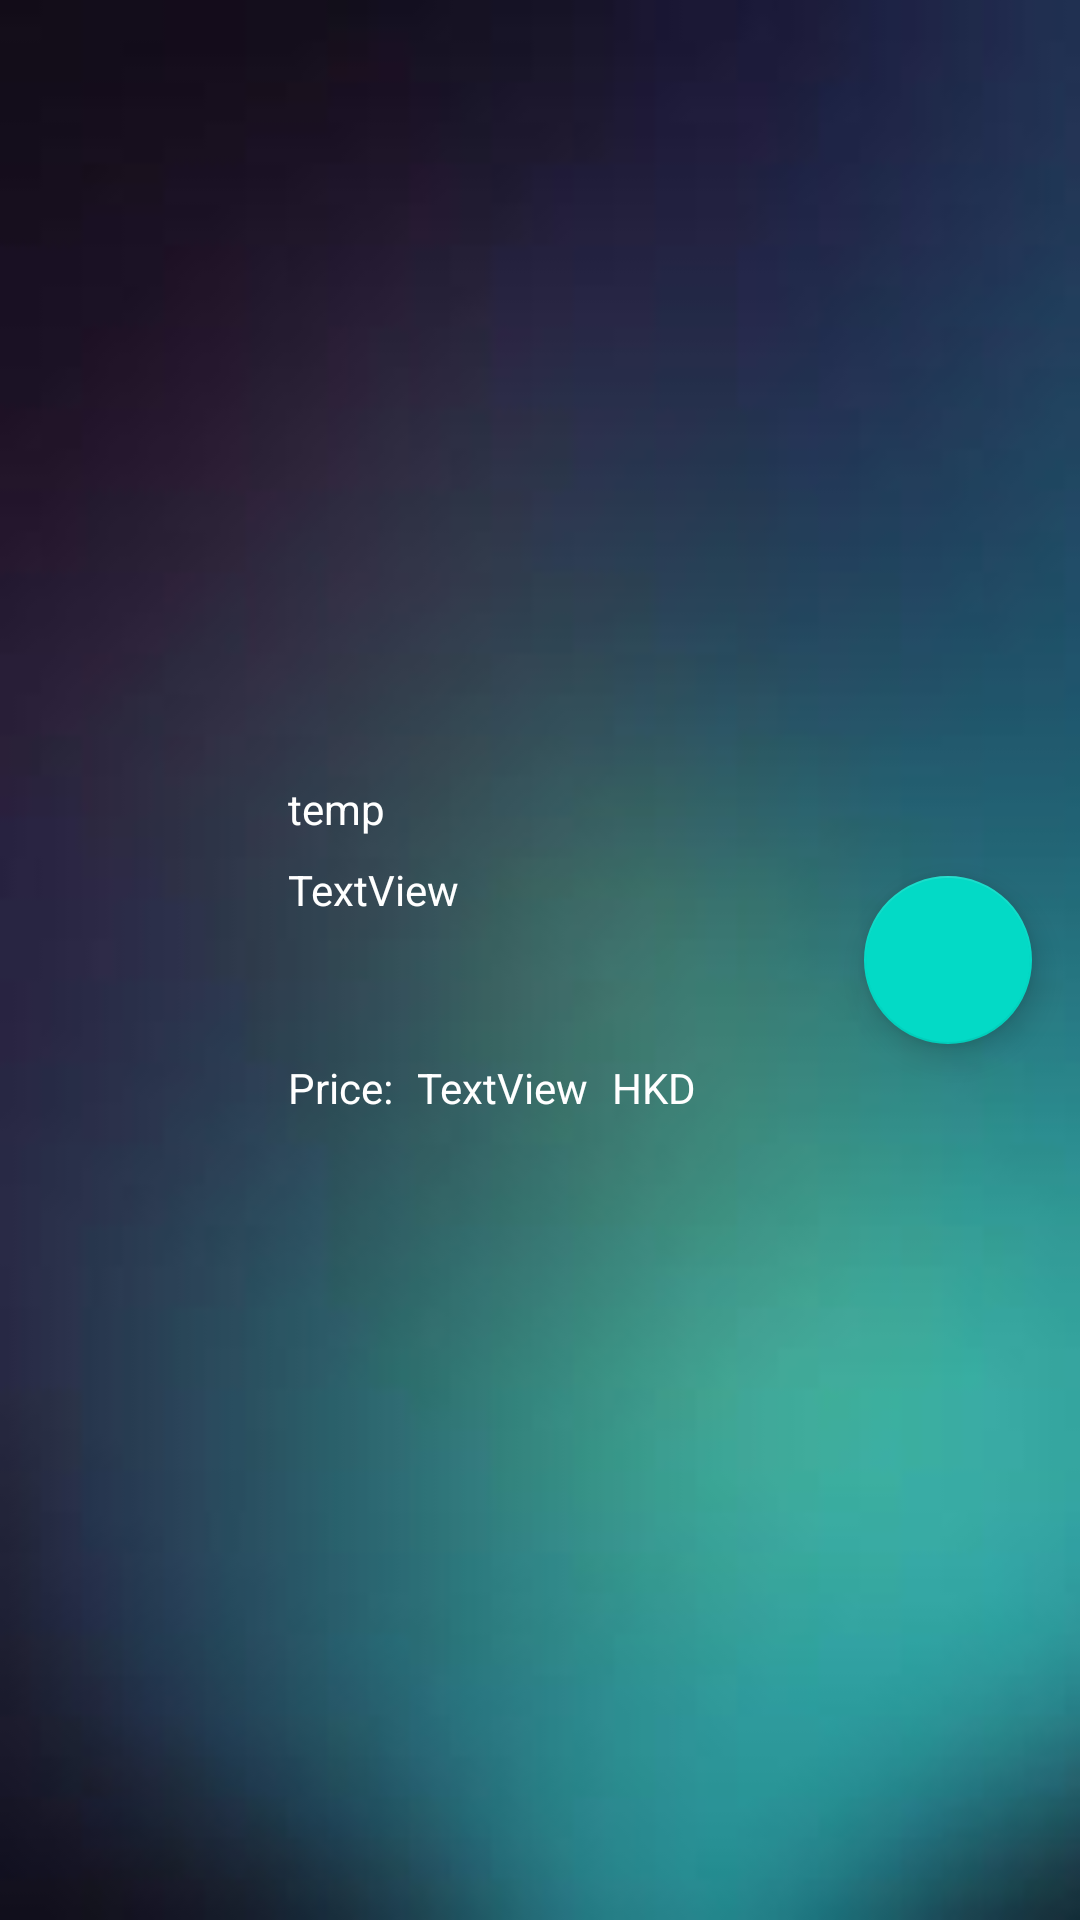

The Android layout XML behind this screen, and the referenced resources:
<!-- AndroidManifest.xml: application theme AppTheme -->
<!-- res/layout/cart_view.xml -->
<?xml version="1.0" encoding="utf-8"?>
<LinearLayout xmlns:android="http://schemas.android.com/apk/res/android"
    xmlns:app="http://schemas.android.com/apk/res-auto"
    android:layout_width="match_parent"
    android:layout_height="130dp"
    android:orientation="vertical">

    <androidx.constraintlayout.widget.ConstraintLayout
        android:layout_width="match_parent"
        android:layout_height="match_parent">

        <ImageView
            android:id="@+id/cart_view_movie_image"
            android:layout_width="80dp"
            android:layout_height="120dp"
            android:layout_marginStart="8dp"
            app:layout_constraintBottom_toBottomOf="parent"
            app:layout_constraintEnd_toEndOf="parent"
            app:layout_constraintHorizontal_bias="0.0"
            app:layout_constraintStart_toStartOf="parent"
            app:layout_constraintTop_toTopOf="parent"
            app:srcCompat="@drawable/my_movie" />

        <androidx.constraintlayout.widget.ConstraintLayout
            android:layout_width="230dp"
            android:layout_height="120dp"
            android:layout_marginStart="8dp"
            app:layout_constraintBottom_toBottomOf="@+id/cart_view_movie_image"
            app:layout_constraintEnd_toStartOf="@+id/cart_view_remove"
            app:layout_constraintHorizontal_bias="0.0"
            app:layout_constraintStart_toEndOf="@+id/cart_view_movie_image"
            app:layout_constraintTop_toTopOf="@+id/cart_view_movie_image">

            <TextView
                android:id="@+id/cart_view_movie_name"
                android:layout_width="wrap_content"
                android:layout_height="wrap_content"
                android:textSize="14sp"
                android:text="temp"
                app:layout_constraintStart_toStartOf="parent"
                app:layout_constraintTop_toTopOf="parent" />

            <TextView
                android:id="@+id/cart_view_year"
                android:layout_width="wrap_content"
                android:layout_height="wrap_content"
                android:text="TextView"
                android:layout_marginTop="8dp"
                app:layout_constraintStart_toStartOf="@+id/cart_view_movie_name"
                app:layout_constraintTop_toBottomOf="@+id/cart_view_movie_name" />

            <TextView
                android:id="@+id/cart_view_price_text"
                android:layout_width="wrap_content"
                android:layout_height="wrap_content"
                android:text="Price:"
                android:layout_marginBottom="8dp"
                app:layout_constraintBottom_toBottomOf="parent"
                app:layout_constraintStart_toStartOf="parent" />

            <TextView
                android:id="@+id/cart_view_movie_price"
                android:layout_width="wrap_content"
                android:layout_height="wrap_content"
                android:text="TextView"
                android:layout_marginStart="8dp"
                app:layout_constraintBottom_toBottomOf="@+id/cart_view_price_text"
                app:layout_constraintStart_toEndOf="@+id/cart_view_price_text"
                app:layout_constraintTop_toTopOf="@+id/cart_view_price_text" />

            <TextView
                android:id="@+id/cart_view_hkd_text"
                android:layout_width="wrap_content"
                android:layout_height="wrap_content"
                android:text="HKD"
                android:layout_marginStart="8dp"
                app:layout_constraintBottom_toBottomOf="@+id/cart_view_movie_price"
                app:layout_constraintStart_toEndOf="@+id/cart_view_movie_price"
                app:layout_constraintTop_toTopOf="@+id/cart_view_movie_price" />
        </androidx.constraintlayout.widget.ConstraintLayout>

        <com.google.android.material.floatingactionbutton.FloatingActionButton
            android:id="@+id/cart_view_remove"
            android:layout_width="wrap_content"
            android:layout_height="wrap_content"
            android:clickable="true"
            android:layout_marginEnd="16dp"
            app:layout_constraintBottom_toBottomOf="parent"
            app:layout_constraintEnd_toEndOf="parent"
            app:layout_constraintTop_toTopOf="parent"
            app:srcCompat="@drawable/trash_can" />

    </androidx.constraintlayout.widget.ConstraintLayout>

</LinearLayout>
<!-- resources referenced by this layout -->
<resources>
  <style name="AppTheme" parent="Theme.MaterialComponents.Light">
          <item name="colorPrimary">@color/colorPrimary</item>
          <item name="colorPrimaryDark">@color/black</item>
          <item name="colorAccent">@color/colorAccent</item>
  
          <item name="android:windowBackground">@drawable/background_theme_image</item>
          <item name="android:textColorTertiary">@color/white</item>
      </style>
  <color name="colorPrimary">#008577</color>
  <color name="black">#FF000000</color>
  <color name="colorAccent">#D81B60</color>
  <!-- drawable background_theme_image: jpg bitmap (drawable, 3693 bytes) -->
  <color name="white">#FFFFFFFF</color>
</resources>
